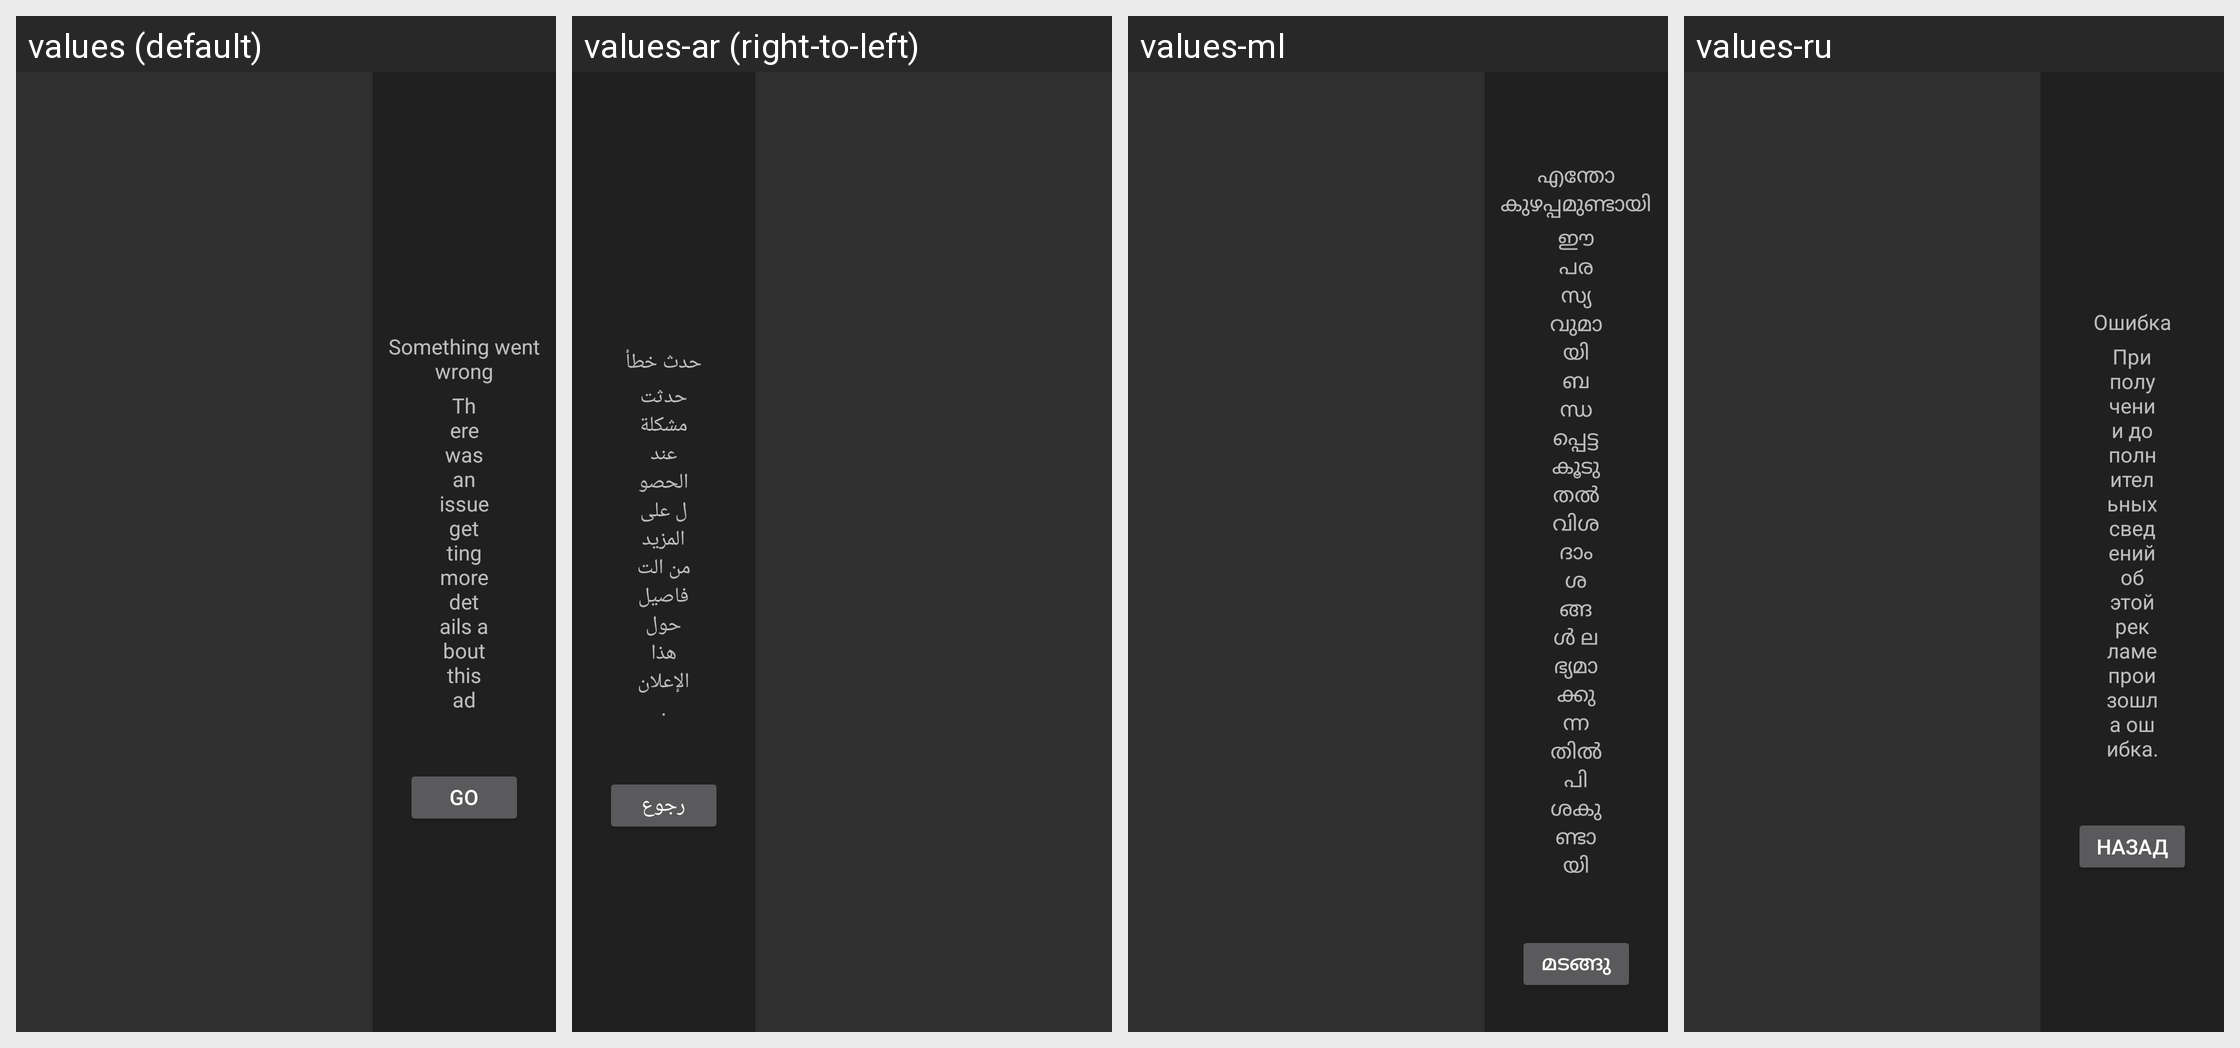

The same Android screen rendered under several of its app's locales, left to right. List the strings drawn on it with the default value and each locale's translation.
Android screen res/layout/fragment_error_message.xml rendered under 4 locales, left to right: values (default), values-ar (right-to-left), values-ml, values-ru. Device: Nexus 5 (rendered at 1080×1920; each locale shown at half size, 540×960, under a caption strip naming it); theme Theme.AppCompat.NoActionBar.
Other locales in the repository, not shown: values-af, values-am, values-as, values-az, values-be, values-bg, values-bn, values-bn-rBD, values-bs, values-ca, values-cs, values-da, values-de, values-el, values-en-rCA, values-en-rGB, values-en-rIN, values-en-rXC, values-es, values-es-rUS, values-et, values-eu, values-fa, values-fi, values-fr, values-fr-rCA, values-gl, values-gu, values-hi, values-hi-rIN, values-hr, values-hu, values-hy, values-in, values-is, values-it, values-iw, values-ja, values-ka, values-kk, values-km, values-kn, values-ko, values-ky, values-lo, values-lt, values-lv, values-mk, values-mn, values-mr, values-ms, values-my, values-nb, values-ne, values-nl, values-or, values-pa, values-pl, values-pl-rPL, values-pt, values-pt-rBR, values-pt-rPT, values-ro, values-si, values-sk, values-sl, values-sq, values-sr, values-sv, values-sw, values-ta, values-te, values-th, values-tl, values-tr, values-uk, values-ur, values-uz, values-vi, values-zh, values-zh-rCN, values-zh-rHK, values-zh-rTW, values-zu.
Strings drawn on this screen, with the default value and each locale's value (text and hints the layout hard-codes, and strings that could not be matched under every locale, appear in the picture but are not listed):

error_message_text
  values: Something went wrong
  values-ar: حدث خطأ
  values-ml: എന്തോ കുഴപ്പമുണ്ടായി
  values-ru: Ошибка

error_message_description_text
  values: There was an issue getting more details about this ad
  values-ar: حدثت مشكلة عند الحصول على المزيد من التفاصيل حول هذا الإعلان.
  values-ml: ഈ പരസ്യവുമായി ബന്ധപ്പെട്ട കൂടുതൽ വിശദാംശങ്ങൾ ലഭ്യമാക്കുന്നതിൽ പിശകുണ്ടായി
  values-ru: При получении дополнительных сведений об этой рекламе произошла ошибка.

back_button_text
  values: Go back
  values-ar: رجوع
  values-ml: മടങ്ങുക
  values-ru: Назад
